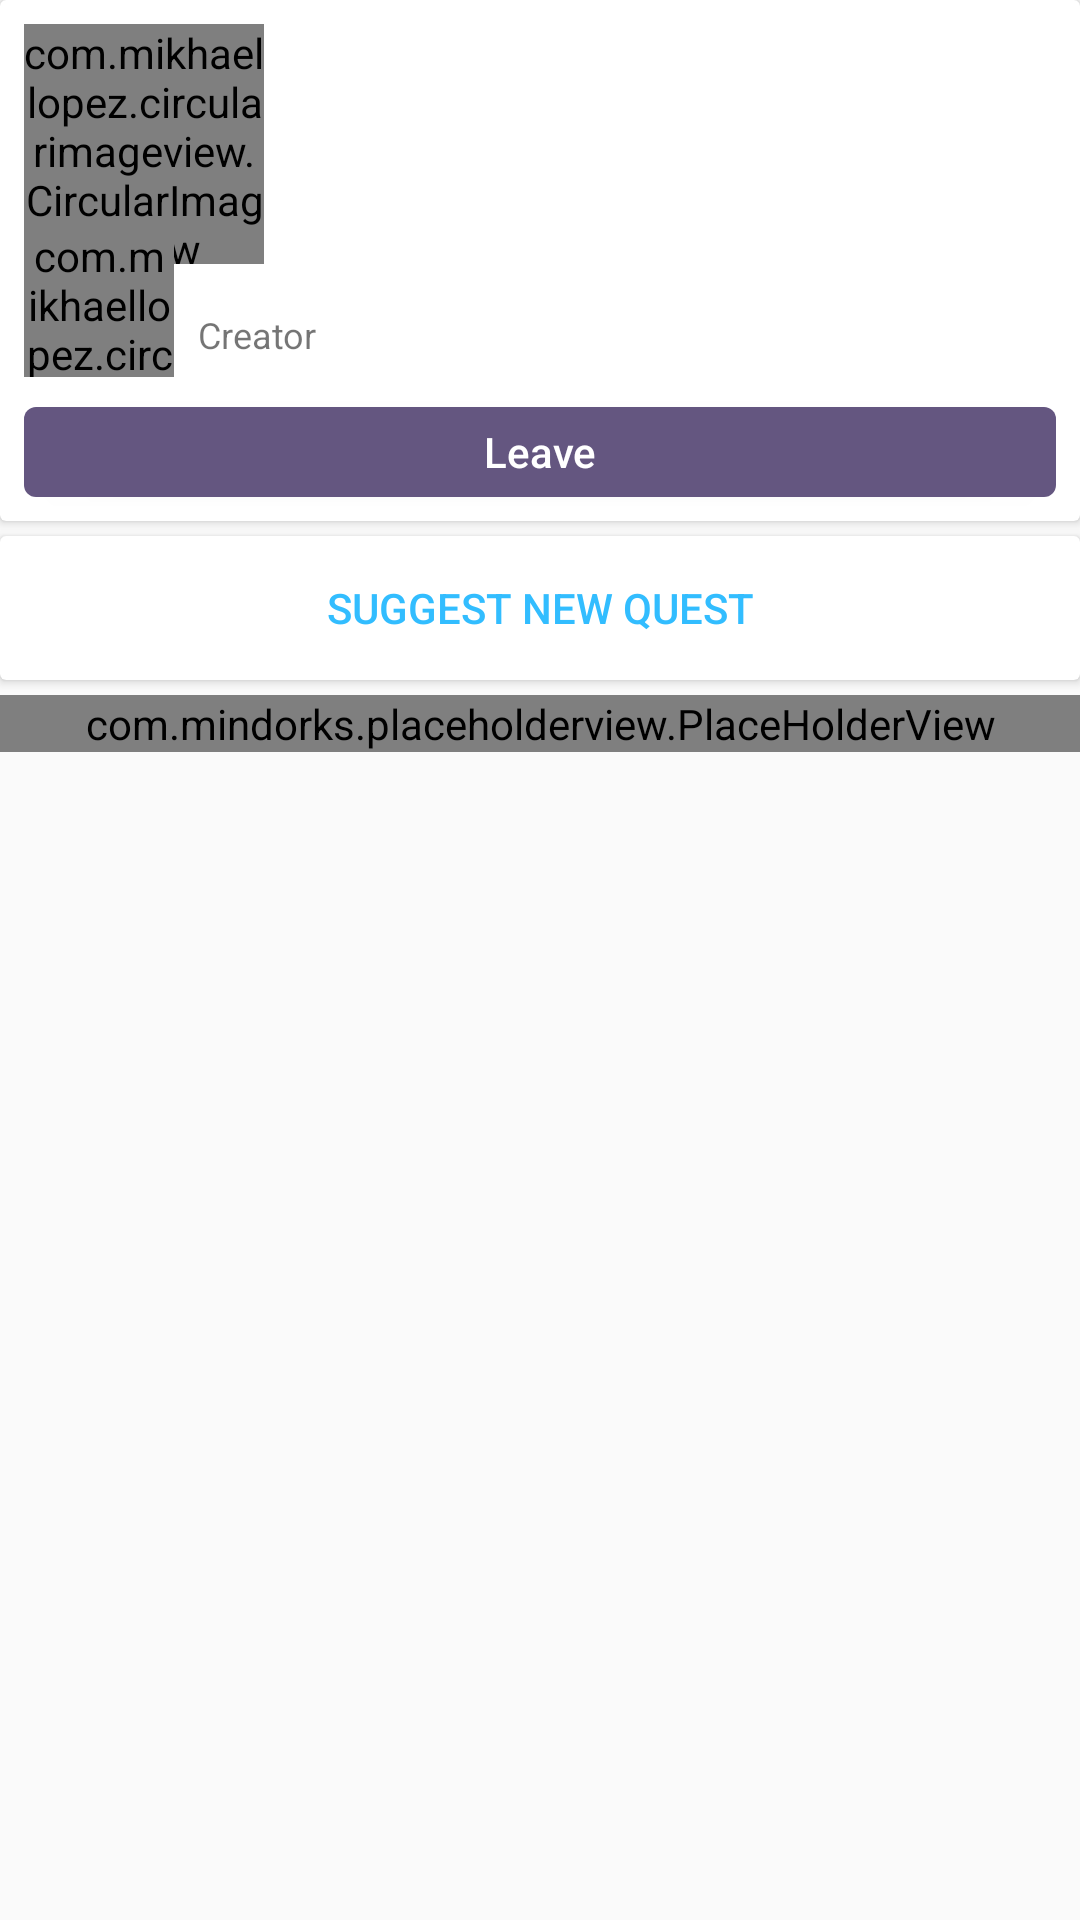

Android layout source for this screen:
<!-- AndroidManifest.xml: application theme AppTheme -->
<!-- res/layout/content_group_details.xml -->
<?xml version="1.0" encoding="utf-8"?>
<android.support.v4.widget.NestedScrollView xmlns:android="http://schemas.android.com/apk/res/android"
    xmlns:app="http://schemas.android.com/apk/res-auto"
    xmlns:tools="http://schemas.android.com/tools"
    android:layout_width="match_parent"
    android:layout_height="match_parent"
    app:layout_behavior="@string/appbar_scrolling_view_behavior"
    tools:context=".groups.GroupDetailsActivity"
    tools:showIn="@layout/activity_group_details">

    <LinearLayout
        android:layout_width="match_parent"
        android:layout_height="match_parent"
        android:orientation="vertical"
        app:layout_behavior="@string/appbar_scrolling_view_behavior">

        <android.support.v7.widget.CardView
            android:layout_width="match_parent"
            android:layout_height="wrap_content">

            <android.support.constraint.ConstraintLayout
                android:layout_width="match_parent"
                android:layout_height="wrap_content">

                <com.mikhaellopez.circularimageview.CircularImageView
                    android:id="@+id/group_avatar"
                    android:layout_width="80dp"
                    android:layout_height="80dp"
                    android:layout_marginStart="8dp"
                    android:layout_marginTop="8dp"
                    app:layout_constraintStart_toStartOf="parent"
                    app:layout_constraintTop_toTopOf="parent" />

                <TextView
                    android:id="@+id/group_name"
                    android:layout_width="0dp"
                    android:layout_height="wrap_content"
                    android:layout_marginEnd="8dp"
                    android:layout_marginStart="8dp"
                    android:layout_marginTop="24dp"
                    android:textColor="@color/colorPrimaryDark"
                    android:textSize="16sp"
                    android:textStyle="bold"
                    app:layout_constraintEnd_toEndOf="parent"
                    app:layout_constraintStart_toEndOf="@+id/group_avatar"
                    app:layout_constraintTop_toTopOf="parent" />

                <Button
                    android:id="@+id/group_leave"
                    android:layout_width="0dp"
                    android:layout_height="wrap_content"
                    android:layout_marginBottom="8dp"
                    android:layout_marginEnd="8dp"
                    android:layout_marginStart="8dp"
                    android:layout_marginTop="8dp"
                    android:background="@drawable/profile_follow_button"
                    android:minHeight="30dp"
                    android:padding="0dp"
                    android:text="Leave"
                    android:textAllCaps="false"
                    android:textColor="@android:color/white"
                    android:visibility="visible"
                    app:layout_constraintBottom_toBottomOf="parent"
                    app:layout_constraintEnd_toEndOf="parent"
                    app:layout_constraintHorizontal_bias="0.0"
                    app:layout_constraintStart_toStartOf="parent"
                    app:layout_constraintTop_toBottomOf="@+id/group_admin_layout"
                    app:layout_constraintVertical_bias="1.0" />

                <android.support.constraint.ConstraintLayout
                    android:id="@+id/group_admin_layout"
                    android:layout_width="match_parent"
                    android:layout_height="wrap_content"
                    android:layout_marginEnd="8dp"
                    android:layout_marginStart="8dp"
                    android:layout_marginTop="24dp"
                    app:layout_constraintEnd_toEndOf="parent"
                    app:layout_constraintHorizontal_bias="0.0"
                    app:layout_constraintStart_toStartOf="parent"
                    app:layout_constraintTop_toBottomOf="@+id/imageView2">

                    <com.mikhaellopez.circularimageview.CircularImageView
                        android:id="@+id/group_admin_avatar"
                        android:layout_width="50dp"
                        android:layout_height="50dp"
                        app:layout_constraintBottom_toBottomOf="parent"
                        app:layout_constraintStart_toStartOf="parent"
                        app:layout_constraintTop_toTopOf="parent" />

                    <LinearLayout
                        android:id="@+id/linearLayout5"
                        android:layout_width="wrap_content"
                        android:layout_height="wrap_content"
                        android:layout_marginBottom="8dp"
                        android:layout_marginEnd="8dp"
                        android:layout_marginStart="8dp"
                        android:layout_marginTop="8dp"
                        android:orientation="vertical"
                        app:layout_constraintBottom_toBottomOf="parent"
                        app:layout_constraintEnd_toEndOf="parent"
                        app:layout_constraintHorizontal_bias="0.0"
                        app:layout_constraintStart_toEndOf="@+id/group_admin_avatar"
                        app:layout_constraintTop_toTopOf="parent"
                        app:layout_constraintVertical_bias="0.461">

                        <TextView
                            android:id="@+id/group_admin"
                            android:layout_width="wrap_content"
                            android:layout_height="wrap_content"
                            android:textColor="@color/colorPrimaryDark"
                            android:textSize="16sp"
                            android:textStyle="bold" />

                        <TextView
                            android:layout_width="wrap_content"
                            android:layout_height="wrap_content"
                            android:text="@string/group_administrator_label"
                            android:textSize="12sp" />

                    </LinearLayout>

                </android.support.constraint.ConstraintLayout>

                <ImageView
                    android:id="@+id/imageView2"
                    android:layout_width="wrap_content"
                    android:layout_height="wrap_content"
                    android:layout_marginStart="8dp"
                    android:layout_marginTop="4dp"
                    app:layout_constraintStart_toEndOf="@+id/group_avatar"
                    app:layout_constraintTop_toBottomOf="@+id/group_name"
                    app:srcCompat="@drawable/ic_group_black_24dp" />

                <TextView
                    android:id="@+id/group_subscribers"
                    android:layout_width="wrap_content"
                    android:layout_height="wrap_content"
                    android:layout_marginStart="8dp"
                    android:layout_marginTop="6dp"
                    app:layout_constraintStart_toEndOf="@+id/imageView2"
                    app:layout_constraintTop_toBottomOf="@+id/group_name" />

            </android.support.constraint.ConstraintLayout>
        </android.support.v7.widget.CardView>

        <android.support.v7.widget.CardView
            android:layout_width="match_parent"
            android:layout_height="wrap_content"
            android:layout_marginBottom="5dp"
            android:layout_marginTop="5dp">

            <LinearLayout
                android:layout_width="match_parent"
                android:layout_height="wrap_content"
                android:orientation="horizontal">

                <Button
                    android:id="@+id/group_suggest_quest"
                    style="@style/Widget.AppCompat.Button.Borderless.Colored"
                    android:layout_width="match_parent"
                    android:layout_height="wrap_content"
                    android:text="@string/group_suggest_quest_button" />

            </LinearLayout>

        </android.support.v7.widget.CardView>

        <com.mindorks.placeholderview.PlaceHolderView
            android:id="@+id/group_quests"
            android:layout_width="match_parent"
            android:layout_height="match_parent" />
    </LinearLayout>


</android.support.v4.widget.NestedScrollView>
<!-- res/layout/activity_group_details.xml (included above) -->
<?xml version="1.0" encoding="utf-8"?>
<android.support.design.widget.CoordinatorLayout xmlns:android="http://schemas.android.com/apk/res/android"
    xmlns:app="http://schemas.android.com/apk/res-auto"
    xmlns:tools="http://schemas.android.com/tools"
    android:layout_width="match_parent"
    android:layout_height="match_parent"
    android:fitsSystemWindows="true"
    tools:context=".groups.GroupDetailsActivity">

    <android.support.design.widget.AppBarLayout
        android:id="@+id/app_bar"
        android:layout_width="match_parent"
        android:layout_height="?attr/actionBarSize"
        android:theme="@style/AppTheme.AppBarOverlay">

        <android.support.v7.widget.Toolbar
            android:id="@+id/toolbar"
            android:layout_width="match_parent"
            android:layout_height="match_parent"
            app:popupTheme="@style/AppTheme.PopupOverlay" />
    </android.support.design.widget.AppBarLayout>

    <include layout="@layout/content_group_details" />

</android.support.design.widget.CoordinatorLayout>
<!-- resources referenced by this layout -->
<resources>
  <color name="colorPrimaryDark">#4f4464</color>
  <!-- drawable profile_follow_button (drawable) -->
  <?xml version="1.0" encoding="utf-8"?>
  <selector xmlns:android="http://schemas.android.com/apk/res/android">
      <item android:state_enabled="true">
          <shape>
              <solid android:color="@color/colorPrimary" />
              <corners android:radius="4dp" />
          </shape>
      </item>
      <item android:state_enabled="false">
          <shape>
              <solid android:color="#7e7e7e" />
              <corners android:radius="4dp" />
          </shape>
      </item>
      <item android:state_pressed="true">
          <shape>
              <solid android:color="@color/colorPrimary" />
              <solid android:color="#64ffffff" />
              <corners android:radius="4dp" />
          </shape>
      </item>
  </selector>
  <string name="group_administrator_label">Creator</string>
  <string name="group_suggest_quest_button">Suggest new quest</string>
  <style name="AppTheme.AppBarOverlay" parent="ThemeOverlay.AppCompat.Dark.ActionBar" />
  <style name="AppTheme.PopupOverlay" parent="ThemeOverlay.AppCompat.Light" />
  <style name="AppTheme" parent="Theme.AppCompat.Light.DarkActionBar">
          
          <item name="colorPrimary">@color/colorPrimary</item>
          <item name="colorPrimaryDark">@color/colorPrimaryDark</item>
          <item name="colorAccent">@color/colorAccent</item>
      </style>
  <color name="colorPrimary">#645680</color>
  <color name="colorAccent">#32BDFF</color>
</resources>
